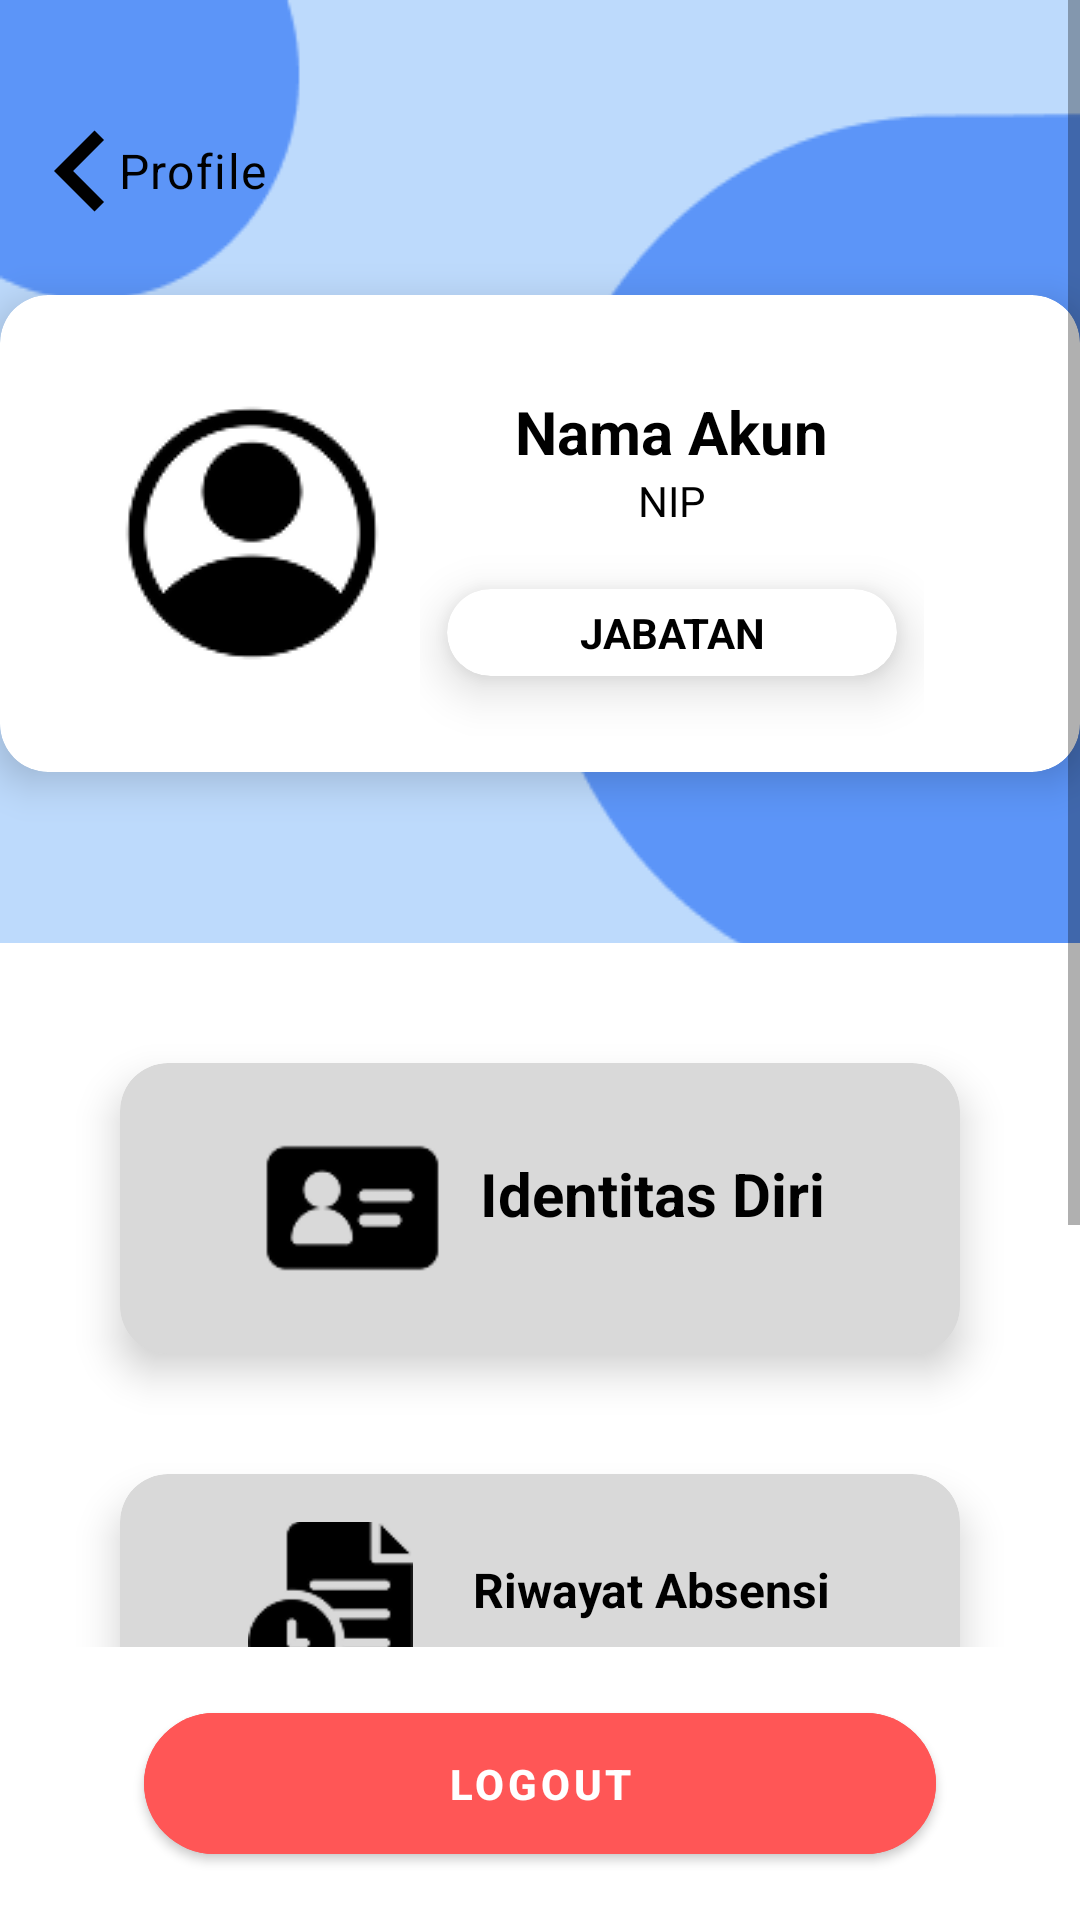

Layout XML and referenced resources for this Android screen:
<!-- AndroidManifest.xml: application theme Theme.AbsensiGeo -->
<!-- res/layout/activity_profile_admin.xml -->
<?xml version="1.0" encoding="utf-8"?>
<androidx.constraintlayout.widget.ConstraintLayout xmlns:android="http://schemas.android.com/apk/res/android"
    xmlns:app="http://schemas.android.com/apk/res-auto"
    xmlns:tools="http://schemas.android.com/tools"
    android:layout_width="match_parent"
    android:layout_height="match_parent"
    android:background="#BDDAFC"
    tools:context=".ProfileAdminActivity">

    <ScrollView
        android:id="@+id/scrollContent"
        android:layout_width="match_parent"
        android:layout_height="0dp"
        android:fillViewport="true"
        app:layout_constraintTop_toTopOf="parent"
        app:layout_constraintBottom_toTopOf="@+id/logout_container">

    <LinearLayout
        android:id="@+id/main_layout"
        android:layout_width="match_parent"
        android:layout_height="wrap_content"
        android:orientation="vertical">

        <RelativeLayout
            android:layout_width="match_parent"
            android:layout_height="wrap_content"
            android:background="@drawable/bg_01">

            <LinearLayout
                android:id="@+id/linear01"
                android:layout_width="match_parent"
                android:layout_height="wrap_content"
                android:paddingTop="30dp"
                android:paddingBottom="54dp"
                android:gravity="center_vertical">

                <ImageView
                    android:id="@+id/historyId"
                    android:layout_width="54dp"
                    android:layout_height="54dp"
                    android:src="@drawable/ic_back" />

                <TextView
                    android:layout_width="wrap_content"
                    android:layout_height="wrap_content"
                    android:text="Profile"
                    android:layout_marginLeft="-15dp"
                    android:textAppearance="?attr/textAppearanceBody1"/>

            </LinearLayout>

            <androidx.cardview.widget.CardView
                android:id="@+id/cardView"
                android:layout_marginTop="-40dp"
                android:layout_below="@id/linear01"
                android:layout_width="wrap_content"
                android:layout_height="wrap_content"
                app:cardCornerRadius="16dp"
                app:cardElevation="8dp"
                app:cardBackgroundColor="#FFFFFF"
                android:layout_centerInParent="true">

                <LinearLayout
                    android:paddingStart="40dp"
                    android:paddingEnd="40dp"
                    android:paddingTop="20dp"
                    android:layout_width="wrap_content"
                    android:layout_height="wrap_content">

                    <ImageView
                        android:id="@+id/profileImageViewAdmin"
                        android:layout_gravity="center"
                        android:layout_marginBottom="10dp"
                        android:layout_width="wrap_content"
                        android:layout_height="wrap_content"
                        android:src="@drawable/ic_account" />

                    <LinearLayout
                        android:layout_width="wrap_content"
                        android:layout_height="wrap_content"
                        android:orientation="vertical"
                        android:gravity="center"
                        android:padding="12dp">

                        <TextView
                            android:id="@+id/tv_nama"
                            android:layout_width="wrap_content"
                            android:layout_height="wrap_content"
                            android:text="Nama Akun"
                            android:textSize="20sp"
                            android:textColor="#000000"
                            android:textStyle="bold" />

                        <TextView
                            android:id="@+id/tv_nip"
                            android:layout_width="wrap_content"
                            android:layout_height="wrap_content"
                            android:textColor="#000000"
                            android:text="NIP" />

                        <androidx.cardview.widget.CardView
                            android:layout_width="150dp"
                            android:layout_height="wrap_content"
                            app:cardElevation="10dp"
                            android:layout_margin="20dp"
                            app:cardCornerRadius="20dp"
                            app:cardBackgroundColor="#FFFFFF">

                            <TextView
                                android:id="@+id/tv_role"
                                android:layout_width="match_parent"
                                android:layout_height="wrap_content"
                                android:text="JABATAN"
                                android:textStyle="bold"
                                android:padding="5dp"
                                android:textColor="#000000"
                                android:textAlignment="center" />

                        </androidx.cardview.widget.CardView>

                    </LinearLayout>

                </LinearLayout>

            </androidx.cardview.widget.CardView>

        </RelativeLayout>

        <LinearLayout
            android:id="@+id/linear02"
            android:background="#FFFFFF"
            android:padding="20dp"
            android:layout_marginTop="-20dp"
            android:gravity="center"
            android:layout_width="match_parent"
            android:layout_height="wrap_content"
            android:orientation="vertical">

            <androidx.cardview.widget.CardView
                android:id="@+id/card_identitas"
                android:layout_margin="20dp"
                android:layout_width="match_parent"
                android:layout_height="wrap_content"
                app:cardCornerRadius="16dp"
                app:cardElevation="8dp"
                app:cardBackgroundColor="#D9D9D9">

                <LinearLayout
                    android:paddingStart="40dp"
                    android:paddingEnd="40dp"
                    android:paddingTop="10dp"
                    android:gravity="center"
                    android:layout_width="match_parent"
                    android:layout_height="wrap_content">

                    <ImageView
                        android:paddingEnd="10dp"
                        android:layout_marginBottom="5dp"
                        android:layout_width="75dp"
                        android:layout_height="wrap_content"
                        android:src="@drawable/ic_id" />

                    <TextView
                        android:layout_marginBottom="10dp"
                        android:layout_width="wrap_content"
                        android:layout_height="wrap_content"
                        android:text="Identitas Diri"
                        android:textSize="20sp"
                        android:textColor="#000000"
                        android:textStyle="bold" />

                </LinearLayout>

            </androidx.cardview.widget.CardView>

            <androidx.cardview.widget.CardView
                android:id="@+id/card_riwayat"
                android:layout_margin="20dp"
                android:layout_width="match_parent"
                android:layout_height="wrap_content"
                app:cardCornerRadius="16dp"
                app:cardElevation="8dp"
                app:cardBackgroundColor="#D9D9D9">

                <LinearLayout
                    android:paddingStart="40dp"
                    android:paddingEnd="40dp"
                    android:paddingTop="10dp"
                    android:gravity="center"
                    android:layout_width="match_parent"
                    android:layout_height="wrap_content">

                    <ImageView
                        android:paddingEnd="20dp"
                        android:layout_marginBottom="5dp"
                        android:layout_width="75dp"
                        android:layout_height="wrap_content"
                        android:src="@drawable/ic_historyb" />

                    <TextView
                        android:layout_marginBottom="10dp"
                        android:layout_width="wrap_content"
                        android:layout_height="wrap_content"
                        android:text="Riwayat Absensi"
                        android:textSize="16sp"
                        android:textColor="#000000"
                        android:textStyle="bold" />

                </LinearLayout>

            </androidx.cardview.widget.CardView>

            <androidx.cardview.widget.CardView
                android:id="@+id/card_register"
                android:layout_margin="20dp"
                android:layout_width="match_parent"
                android:layout_height="wrap_content"
                app:cardCornerRadius="16dp"
                app:cardElevation="8dp"
                app:cardBackgroundColor="#D9D9D9">

                <LinearLayout
                    android:layout_width="match_parent"
                    android:layout_height="wrap_content"
                    android:orientation="horizontal"
                    android:gravity="center_vertical"
                    android:paddingStart="40dp"
                    android:paddingEnd="40dp"
                    android:paddingTop="10dp"
                    android:paddingBottom="10dp">

                    <ImageView
                        android:layout_width="60dp"
                        android:layout_height="60dp"
                        android:layout_marginEnd="20dp"
                        android:src="@drawable/add_account" />

                    <TextView
                        android:layout_width="wrap_content"
                        android:layout_height="wrap_content"
                        android:text="Register User"
                        android:textSize="20sp"
                        android:textColor="#000000"
                        android:textStyle="bold" />

                </LinearLayout>

            </androidx.cardview.widget.CardView>

        </LinearLayout>

    </LinearLayout>

    </ScrollView>

    <LinearLayout
        android:id="@+id/logout_container"
        android:layout_width="match_parent"
        android:layout_height="wrap_content"
        android:background="#FFFFFF"
        android:gravity="center"
        android:orientation="vertical"
        android:padding="16dp"
        app:layout_constraintBottom_toBottomOf="parent">

        <com.google.android.material.button.MaterialButton
            android:id="@+id/logoutbutton"
            android:layout_width="match_parent"
            android:layout_height="wrap_content"
            android:layout_marginHorizontal="32dp"
            android:paddingTop="14dp"
            android:paddingBottom="14dp"
            android:text="LOGOUT"
            android:textStyle="bold"
            android:textAllCaps="false"
            android:textColor="@color/white"
            android:backgroundTint="#FF5656"
            app:cornerRadius="24dp"
            app:elevation="8dp"
            style="@style/Widget.MaterialComponents.Button" />
    </LinearLayout>

</androidx.constraintlayout.widget.ConstraintLayout>
<!-- resources referenced by this layout -->
<resources>
  <color name="white">#FFFFFFFF</color>
  <!-- drawable bg_01: png bitmap (drawable, 4074 bytes) -->
  <!-- drawable ic_account: png bitmap (drawable, 2653 bytes) -->
  <!-- drawable ic_back (drawable) -->
  <vector xmlns:android="http://schemas.android.com/apk/res/android" android:autoMirrored="true" android:height="72dp" android:tint="#000000" android:viewportHeight="24" android:viewportWidth="24" android:width="72dp">
        
      <path android:fillColor="@android:color/white" android:pathData="M15.41,16.59L10.83,12l4.58,-4.59L14,6l-6,6 6,6 1.41,-1.41z"/>
      
  </vector>
  <!-- drawable ic_historyb: png bitmap (drawable, 1621 bytes) -->
  <!-- drawable ic_id: png bitmap (drawable, 1283 bytes) -->
  <style name="Theme.AbsensiGeo" parent="Theme.MaterialComponents.DayNight.NoActionBar">
          <item name="colorPrimary">#004AAD</item>
          <item name="colorPrimaryVariant">@color/purple_700</item>
          <item name="colorOnPrimary">@android:color/white</item>
          <item name="colorSecondary">@color/teal_200</item>
          <item name="colorOnSecondary">@android:color/black</item>
          <item name="colorError">@android:color/holo_red_dark</item>
  
          
          <item name="android:textColorPrimary">@color/text_primary_light</item>
      </style>
  <color name="purple_700">#FF3700B3</color>
  <color name="teal_200">#FF03DAC5</color>
  <color name="text_primary_light">#000000</color>
</resources>
